Image classification data set "cnn_demo" (abalai-ash/ai-engineering-portfolio-public on GitHub). Class labels (3): compact, ring, spiral.

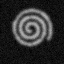
Label: spiral

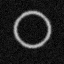
Label: ring

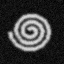
Label: spiral

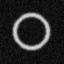
Label: ring

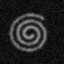
Label: spiral

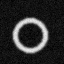
Label: ring
